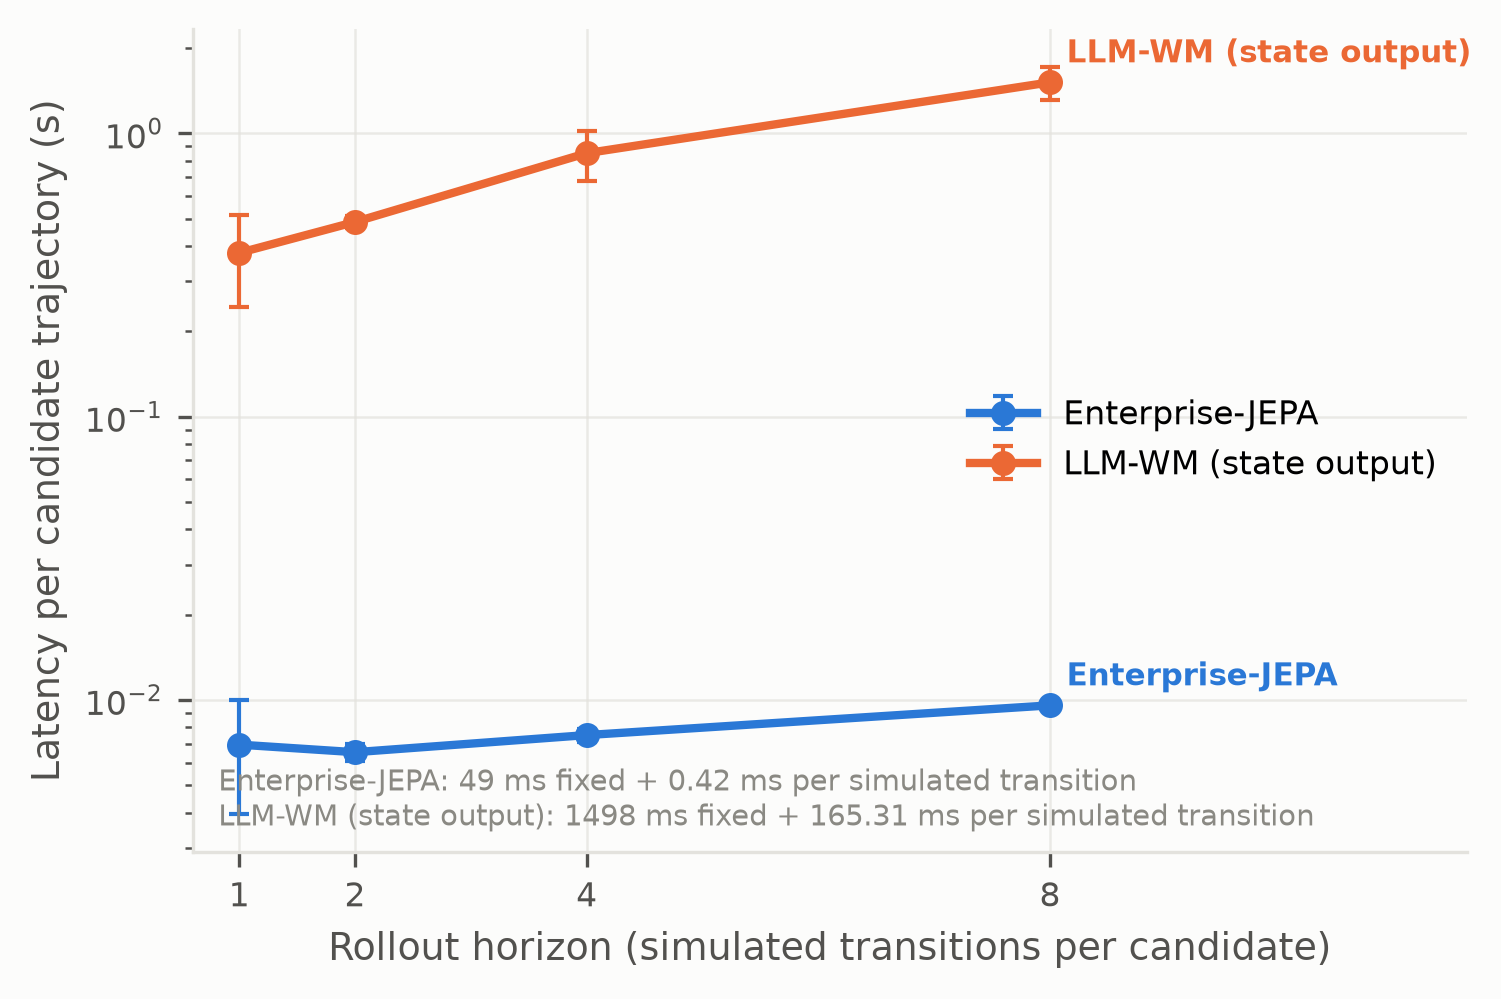

Data behind this chart, as committed beside it:
world_model, backend, state_cache, candidate_mode, statistic, horizon, candidates, transitions, repeats, seconds_per_candidate_trajectory, seconds_per_call, seconds_per_call_mean, seconds_per_call_median, seconds_per_call_stdev, seconds_per_transition, predicted_tokens_per_call, predicted_tokens_per_transition
Enterprise-JEPA, transformers, cold, distinct, mean, 1, 8, 8, 10, 0.006947, 0.05558, 0.05558, 0.04723, 0.02407, 0.006947, , 
Enterprise-JEPA, transformers, cold, distinct, mean, 2, 8, 16, 10, 0.006533, 0.05227, 0.05227, 0.05109, 0.003741, 0.003267, , 
Enterprise-JEPA, transformers, cold, distinct, mean, 4, 8, 32, 10, 0.007508, 0.06007, 0.06007, 0.05904, 0.00317, 0.001877, , 
Enterprise-JEPA, transformers, cold, distinct, mean, 8, 8, 64, 10, 0.00956, 0.07648, 0.07648, 0.07553, 0.002843, 0.001195, , 
LLM-WM (state output), transformers, cold, distinct, mean, 1, 8, 8, 5, 0.3783, 3.026, 3.026, 2.528, 1.084, 0.3783, 471.4, 58.92
LLM-WM (state output), transformers, cold, distinct, mean, 2, 8, 16, 5, 0.4865, 3.892, 3.892, 3.829, 0.1926, 0.2432, 915.0, 57.19
LLM-WM (state output), transformers, cold, distinct, mean, 4, 8, 32, 5, 0.8508, 6.807, 6.807, 6.131, 1.374, 0.2127, 1645, 51.39
LLM-WM (state output), transformers, cold, distinct, mean, 8, 8, 64, 5, 1.513, 12.11, 12.11, 11.66, 1.621, 0.1892, 3134, 48.97
